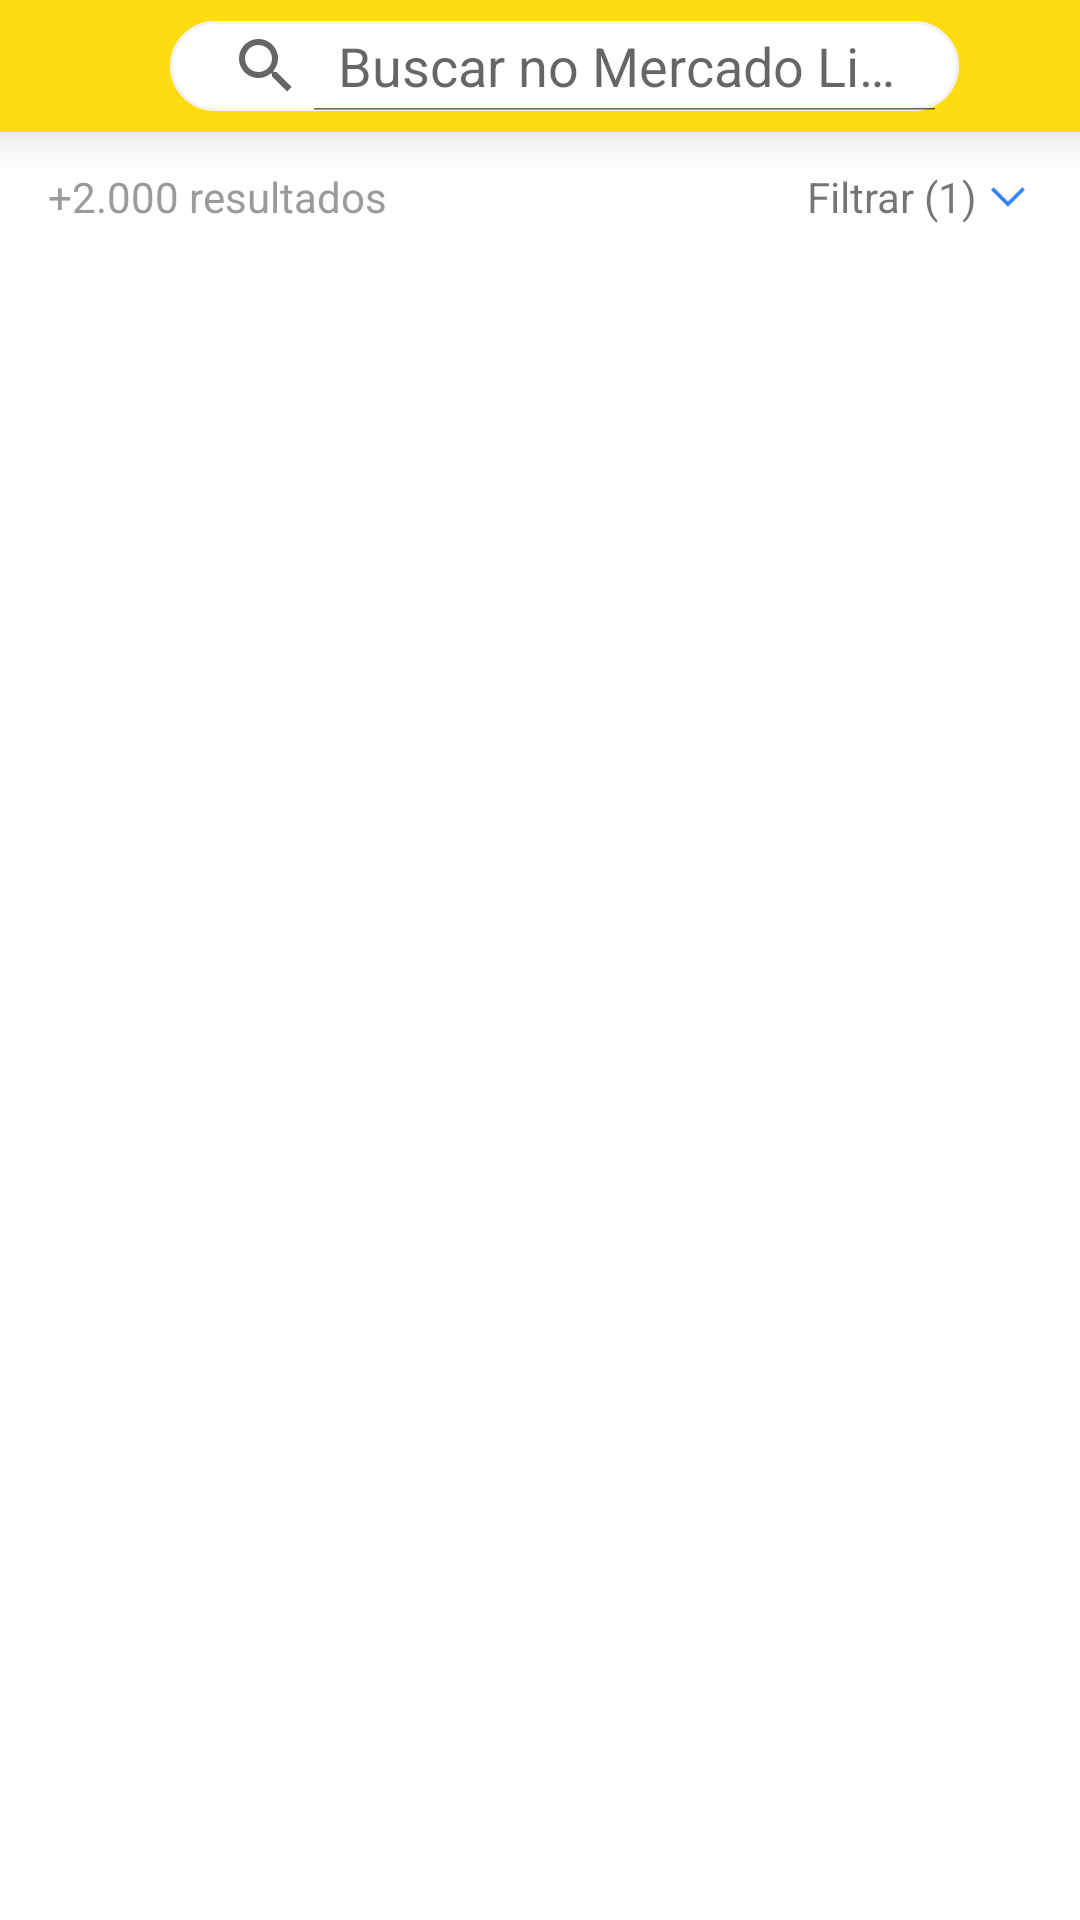

This screen was rendered from an Android layout file. Write that file and the resources it references.
<!-- AndroidManifest.xml: activity theme Theme.JobReadiness -->
<!-- res/layout/activity_car_list.xml -->
<?xml version="1.0" encoding="utf-8"?>
<androidx.constraintlayout.widget.ConstraintLayout xmlns:android="http://schemas.android.com/apk/res/android"
    xmlns:app="http://schemas.android.com/apk/res-auto"
    xmlns:tools="http://schemas.android.com/tools"
    android:layout_width="match_parent"
    android:layout_height="match_parent"
    tools:context=".car.ui.CarListActivity">

    <include
        android:id="@+id/search_toolbar"
        layout="@layout/content_search_toolbar" />

    <TextView
        android:id="@+id/text_car_result"
        android:layout_width="wrap_content"
        android:layout_height="wrap_content"
        android:layout_marginStart="16dp"
        android:layout_marginTop="12dp"
        android:text="@string/item_result"
        android:textColor="@color/grey_200"
        app:layout_constraintStart_toStartOf="parent"
        app:layout_constraintTop_toBottomOf="@id/search_toolbar" />

    <ImageView
        android:id="@+id/image_car_chevron_down"
        android:layout_width="wrap_content"
        android:layout_height="wrap_content"
        android:layout_marginEnd="14dp"
        android:background="@drawable/ic_chevron_down"
        app:layout_constraintBottom_toBottomOf="@id/text_car_result"
        app:layout_constraintEnd_toEndOf="parent"
        app:layout_constraintTop_toTopOf="@id/text_car_result" />


    <TextView
        android:id="@+id/text_car_filter"
        android:layout_width="wrap_content"
        android:layout_height="wrap_content"
        android:text="@string/item_filters"
        app:layout_constraintBottom_toBottomOf="@id/image_car_chevron_down"
        app:layout_constraintEnd_toStartOf="@+id/image_car_chevron_down"
        app:layout_constraintTop_toTopOf="@id/image_car_chevron_down" />


    <androidx.recyclerview.widget.RecyclerView
        android:id="@+id/recycler_car"
        android:layout_width="0dp"
        android:layout_height="0dp"
        android:layout_marginTop="12dp"
        app:layout_constraintBottom_toBottomOf="parent"
        app:layout_constraintEnd_toEndOf="parent"
        app:layout_constraintStart_toStartOf="parent"
        app:layout_constraintTop_toBottomOf="@+id/text_car_result"
        tools:listitem="@layout/item_adapter_car" />

</androidx.constraintlayout.widget.ConstraintLayout>
<!-- res/layout/content_search_toolbar.xml (included above) -->
<?xml version="1.0" encoding="utf-8"?>
<androidx.appcompat.widget.Toolbar xmlns:android="http://schemas.android.com/apk/res/android"
    xmlns:app="http://schemas.android.com/apk/res-auto"
    android:layout_width="match_parent"
    android:layout_height="44dp"
    android:background="@color/yellow_400"
    android:elevation="10dp">

    <androidx.constraintlayout.widget.ConstraintLayout
        android:layout_width="match_parent"
        android:layout_height="match_parent">

        <ImageView
            android:id="@+id/image_menu"
            android:layout_width="wrap_content"
            android:layout_height="wrap_content"
            android:backgroundTint="@color/grey_800"
            app:layout_constraintBottom_toBottomOf="parent"
            app:layout_constraintEnd_toStartOf="@id/search_view"
            app:layout_constraintStart_toStartOf="parent"
            app:layout_constraintTop_toTopOf="parent" />

        <SearchView
            android:id="@+id/search_view"
            android:layout_width="263dp"
            android:layout_height="30dp"
            android:background="@drawable/background_search"
            android:iconifiedByDefault="false"
            android:queryHint="@string/share_on_ml"
            app:layout_constraintBottom_toBottomOf="parent"
            app:layout_constraintEnd_toStartOf="@id/image_cart"
            app:layout_constraintStart_toEndOf="@id/image_menu"
            app:layout_constraintTop_toTopOf="parent" />

        <ImageView
            android:id="@+id/image_cart"
            android:layout_width="wrap_content"
            android:layout_height="wrap_content"
            app:layout_constraintBottom_toBottomOf="parent"
            app:layout_constraintEnd_toEndOf="parent"
            app:layout_constraintStart_toEndOf="@+id/search_view"
            app:layout_constraintTop_toTopOf="parent" />

    </androidx.constraintlayout.widget.ConstraintLayout>

</androidx.appcompat.widget.Toolbar>
<!-- res/layout/item_adapter_car.xml (included above) -->
<?xml version="1.0" encoding="utf-8"?>
<androidx.constraintlayout.widget.ConstraintLayout xmlns:android="http://schemas.android.com/apk/res/android"
    xmlns:app="http://schemas.android.com/apk/res-auto"
    xmlns:tools="http://schemas.android.com/tools"
    android:layout_width="match_parent"
    android:layout_height="wrap_content"
    android:layout_marginVertical="14dp">

    <ImageView
        android:id="@+id/image_item_car_image"
        android:layout_width="130dp"
        android:layout_height="130dp"
        android:layout_marginStart="12dp"
        android:src="@drawable/ic_car"
        app:layout_constraintStart_toStartOf="parent"
        app:layout_constraintTop_toTopOf="parent" />

    <FrameLayout
        android:layout_width="29dp"
        android:layout_height="29dp"
        android:layout_marginTop="6dp"
        android:layout_marginEnd="6dp"
        android:background="@drawable/background_favorite"
        app:layout_constraintEnd_toEndOf="@id/image_item_car_image"
        app:layout_constraintTop_toTopOf="@+id/image_item_car_image">

        <ImageView
            android:layout_width="wrap_content"
            android:layout_height="wrap_content"
            android:layout_gravity="center"
            android:background="@drawable/ic_favorite_line"
            android:backgroundTint="@color/blue_400" />
    </FrameLayout>

    <TextView
        android:id="@+id/text_item_car_name"
        android:layout_width="wrap_content"
        android:layout_height="wrap_content"
        android:layout_marginStart="10dp"
        android:layout_marginEnd="12dp"
        android:textColor="@color/grey_800"
        android:textSize="13sp"
        app:layout_constraintStart_toEndOf="@+id/image_item_car_image"
        app:layout_constraintTop_toTopOf="parent"
        tools:text="Volkswagen Fox 1.6 Connect" />

    <TextView
        android:id="@+id/text_item_car_price"
        android:layout_width="wrap_content"
        android:layout_height="wrap_content"
        android:layout_marginTop="5dp"
        android:textSize="20sp"
        app:layout_constraintStart_toStartOf="@id/text_item_car_name"
        app:layout_constraintTop_toBottomOf="@+id/text_item_car_name"
        tools:text="$2.200,00" />

    <TextView
        android:id="@+id/text_item_car_description_one"
        android:layout_width="wrap_content"
        android:layout_height="wrap_content"
        android:layout_marginTop="5dp"
        android:textColor="@color/grey_200"
        android:textSize="11sp"
        app:layout_constraintStart_toStartOf="@id/text_item_car_price"
        app:layout_constraintTop_toBottomOf="@+id/text_item_car_price"
        tools:text="Description 1" />

    <TextView
        android:id="@+id/text_item_car_description_two"
        android:layout_width="wrap_content"
        android:layout_height="wrap_content"
        android:layout_marginTop="4dp"
        android:textColor="@color/grey_200"
        android:textSize="11sp"
        app:layout_constraintStart_toStartOf="@id/text_item_car_description_one"
        app:layout_constraintTop_toBottomOf="@id/text_item_car_description_one"
        tools:text="Description 2" />

    <View
        android:layout_width="0dp"
        android:layout_height="1dp"
        android:background="@color/grey_200"
        app:layout_constraintBottom_toBottomOf="parent"
        app:layout_constraintStart_toStartOf="parent" />
</androidx.constraintlayout.widget.ConstraintLayout>
<!-- resources referenced by this layout -->
<resources>
  <color name="blue_400">#3483FA</color>
  <color name="grey_200">#999B9C</color>
  <color name="grey_800">#3B3B3C</color>
  <color name="yellow_400">#FDDD11</color>
  <!-- drawable background_favorite (drawable) -->
  <?xml version="1.0" encoding="utf-8"?>
  <shape xmlns:android="http://schemas.android.com/apk/res/android">
      <corners android:radius="300dp" />
      <stroke android:color="#FFFFFF" android:width="1dp"/>
      <solid android:color="#FFFFFF"/>
  </shape>
  <!-- drawable background_search (drawable) -->
  <?xml version="1.0" encoding="utf-8"?>
  <shape xmlns:android="http://schemas.android.com/apk/res/android" >
  
      <corners android:radius="22dp" />
  
      <gradient
          android:angle="90"
          android:endColor="#FFFFFF"
          android:startColor="#FFFFFF" />
  
      <stroke
          android:width="1dp"
          android:color="#F2F2F2" />
  
  </shape>
  <!-- drawable ic_car (drawable) -->
  <vector xmlns:android="http://schemas.android.com/apk/res/android"
      android:width="32dp"
      android:height="32dp"
      android:viewportWidth="32"
      android:viewportHeight="32">
    <group>
      <clip-path
          android:pathData="M0,0h32v32h-32z"/>
      <path
          android:pathData="M25.227,8.013C24.96,7.227 24.213,6.667 23.333,6.667H8.667C7.787,6.667 7.053,7.227 6.773,8.013L4,16V26.667C4,27.4 4.6,28 5.333,28H6.667C7.4,28 8,27.4 8,26.667V25.333H24V26.667C24,27.4 24.6,28 25.333,28H26.667C27.4,28 28,27.4 28,26.667V16L25.227,8.013ZM8.667,21.333C7.56,21.333 6.667,20.44 6.667,19.333C6.667,18.227 7.56,17.333 8.667,17.333C9.773,17.333 10.667,18.227 10.667,19.333C10.667,20.44 9.773,21.333 8.667,21.333ZM23.333,21.333C22.227,21.333 21.333,20.44 21.333,19.333C21.333,18.227 22.227,17.333 23.333,17.333C24.44,17.333 25.333,18.227 25.333,19.333C25.333,20.44 24.44,21.333 23.333,21.333ZM6.667,14.667L8.667,8.667H23.333L25.333,14.667H6.667Z"
          android:fillColor="#999B9C"/>
    </group>
  </vector>
  <!-- drawable ic_chevron_down (drawable) -->
  <vector xmlns:android="http://schemas.android.com/apk/res/android"
      android:width="20dp"
      android:height="20dp"
      android:viewportWidth="20"
      android:viewportHeight="20">
    <path
        android:pathData="M5.202,6.756L9.998,11.552L14.798,6.751L15.647,7.6L9.998,13.249L4.353,7.604L5.202,6.756Z"
        android:fillColor="#3483FA"/>
  </vector>
  <string name="item_filters">Filtrar (1)</string>
  <string name="item_result">+2.000 resultados</string>
  <string name="share_on_ml">Buscar no Mercado Livre</string>
  <style name="Theme.JobReadiness" parent="Theme.MaterialComponents.DayNight.NoActionBar">
          
          <item name="colorPrimary">@color/blue_400</item>
          <item name="colorPrimaryVariant">@color/yellow_500
          </item>
          <item name="colorOnPrimary">@android:color/white</item>
          
          <item name="colorSecondary">@color/grey_100</item>
          <item name="colorSecondaryVariant">@color/grey_200</item>
          <item name="colorOnSecondary">@color/dark_600</item>
          
          <item name="android:windowLightStatusBar" tools:targetApi="m">true</item>
          <item name="android:statusBarColor" tools:targetApi="l">?attr/colorPrimaryVariant</item>
          
      </style>
  <color name="yellow_500">#F5D218</color>
  <color name="grey_100">#F2F2F2</color>
  <color name="dark_600">#333333</color>
</resources>
